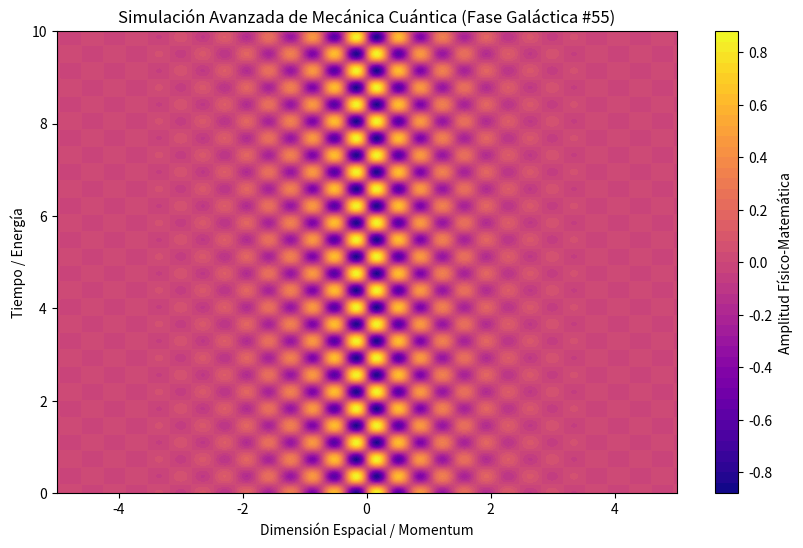

The matplotlib source for this figure:
%matplotlib inline
# Simulación Galáctica: Mecánica Cuántica - Variante 55
import numpy as np
import matplotlib.pyplot as plt

# Parámetros Físicos Aleatorios
param_1 = 8.888
param_2 = 8.588
param_3 = 0.918

t = np.linspace(0, 10, 500)
x = np.linspace(-5, 5, 500)
X, T = np.meshgrid(x, t)

# Ecuación Base (Avanzada)
Z = np.sin(X * param_1) * np.cos(T * param_2) * np.exp(-np.abs(X) * param_3)

plt.figure(figsize=(10, 6))
plt.contourf(X, T, Z, 50, cmap='plasma')
plt.colorbar(label='Amplitud Físico-Matemática')
plt.title(r'Simulación Avanzada de Mecánica Cuántica (Fase Galáctica #55)')
plt.xlabel('Dimensión Espacial / Momentum')
plt.ylabel('Tiempo / Energía')
plt.show()
